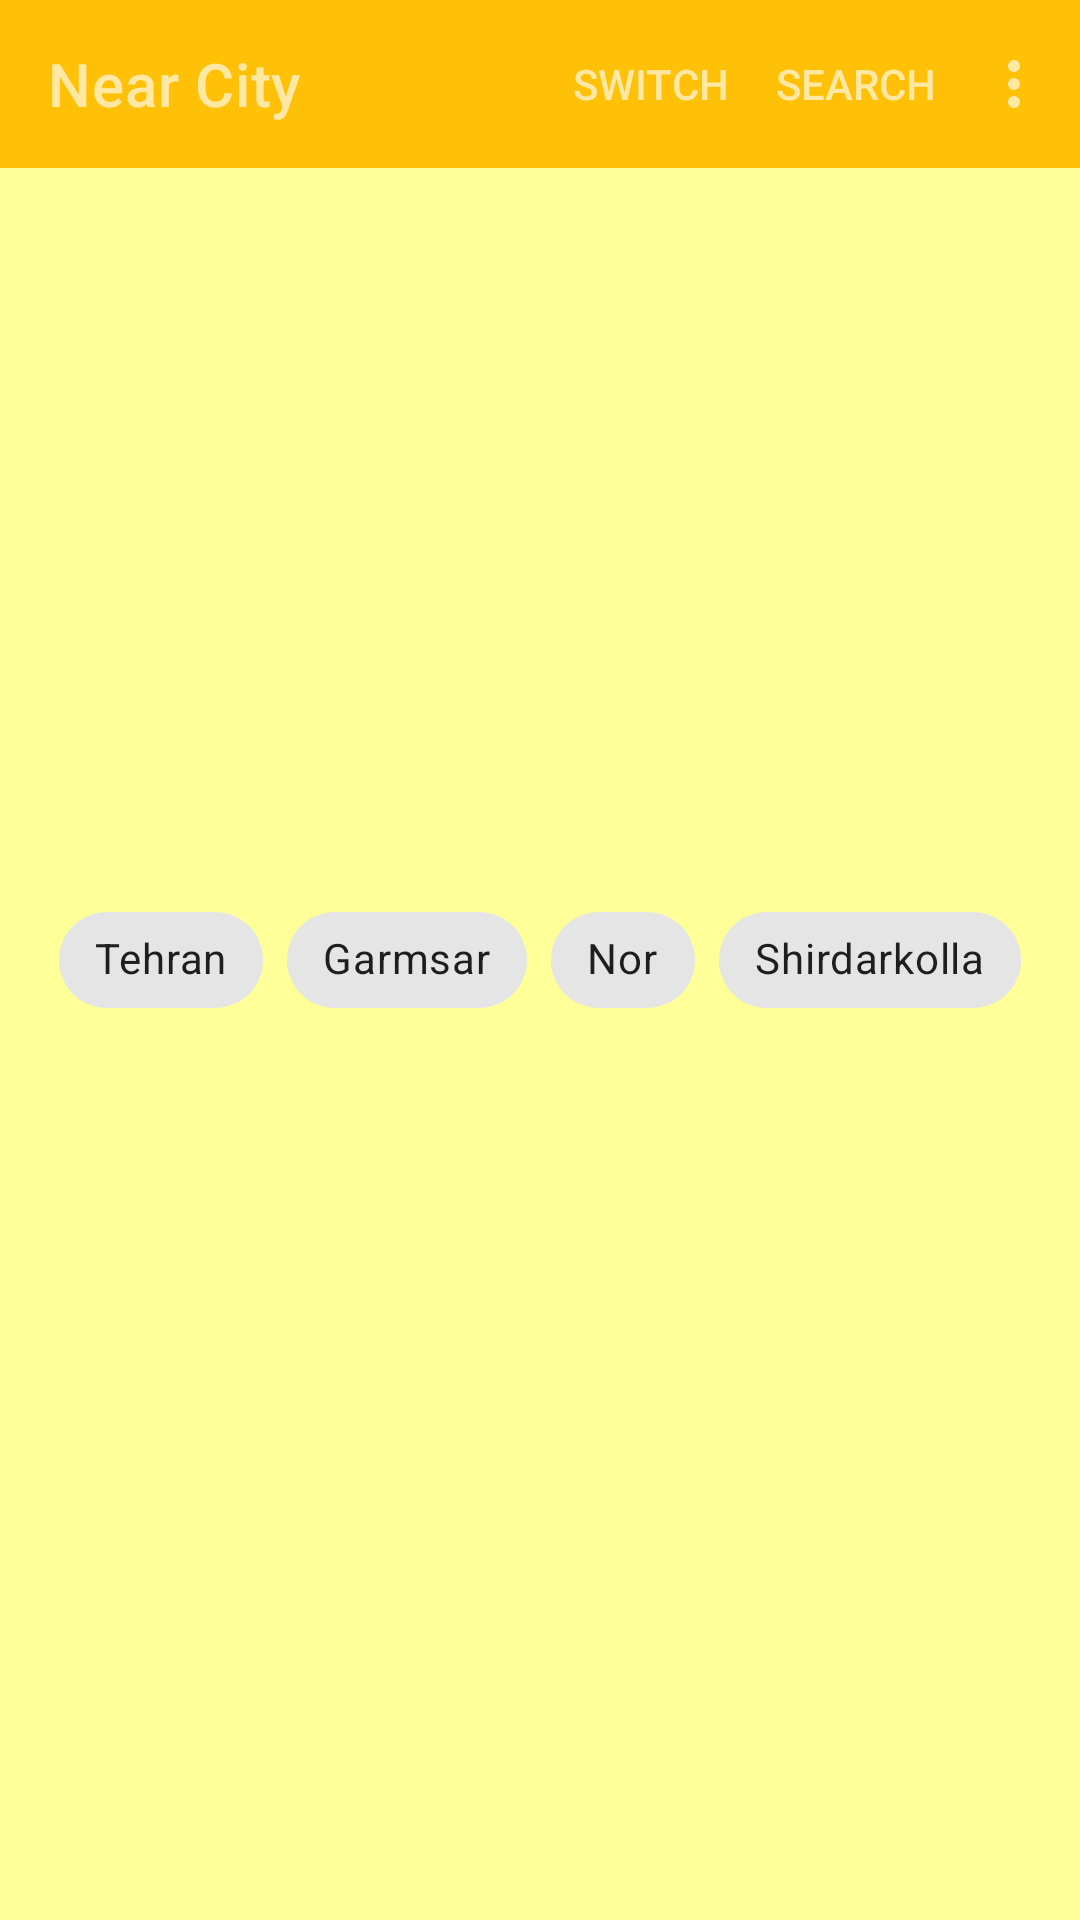

Write the Android layout XML for this screen, with the resource values it uses.
<!-- AndroidManifest.xml: application theme Theme.Mahya -->
<!-- res/layout/activity_chips.xml -->
<?xml version="1.0" encoding="utf-8"?>
<androidx.constraintlayout.widget.ConstraintLayout xmlns:android="http://schemas.android.com/apk/res/android"
    xmlns:app="http://schemas.android.com/apk/res-auto"
    xmlns:tools="http://schemas.android.com/tools"
    android:layout_width="match_parent"
    android:layout_height="match_parent"
    tools:context=".ChipsActivity"
   android:background="#ffff99">

   <androidx.coordinatorlayout.widget.CoordinatorLayout
       android:layout_width="match_parent"
       android:layout_height="wrap_content"
       app:layout_constraintTop_toTopOf="parent"
       app:layout_constraintStart_toStartOf="parent"
       app:layout_constraintEnd_toEndOf="parent">

       <com.google.android.material.appbar.AppBarLayout
           android:layout_width="match_parent"
           android:layout_height="wrap_content">


           <com.google.android.material.appbar.MaterialToolbar
               android:id="@+id/TopAppBar"
               android:layout_width="match_parent"
               android:layout_height="?attr/actionBarSize"
               app:title="@string/city"
               app:menu="@menu/top_app_bar"
               app:navigationIcon="@drawable/ic_search"
               style="@style/Widget.MaterialComponents.Toolbar.Primary"/>

       </com.google.android.material.appbar.AppBarLayout>

   </androidx.coordinatorlayout.widget.CoordinatorLayout>




    <com.google.android.material.chip.ChipGroup
        android:layout_width="wrap_content"
        android:layout_height="wrap_content"
        app:layout_constraintBottom_toBottomOf="parent"
        app:layout_constraintEnd_toEndOf="parent"
        app:layout_constraintStart_toStartOf="parent"
        app:layout_constraintTop_toTopOf="parent">

        <com.google.android.material.chip.Chip
            android:id="@+id/chip_tehran"
            android:layout_width="wrap_content"
            android:layout_height="wrap_content"
            style="@style/Widget.MaterialComponents.Chip.Choice"
            android:text="Tehran" />

        <com.google.android.material.chip.Chip
            android:id="@+id/chip_garmsar"
            android:layout_width="wrap_content"
            android:layout_height="wrap_content"
            style="@style/Widget.MaterialComponents.Chip.Choice"
            android:text="Garmsar"/>

        <com.google.android.material.chip.Chip
            android:id="@+id/chip_nor"
            android:layout_width="wrap_content"
            android:layout_height="wrap_content"
            style="@style/Widget.MaterialComponents.Chip.Choice"
            android:text="Nor"
            />

        <com.google.android.material.chip.Chip
            android:id="@+id/chip_shirdarkolla"
            android:layout_width="wrap_content"
            android:layout_height="wrap_content"
            style="@style/Widget.MaterialComponents.Chip.Choice"
            android:text="Shirdarkolla" />



    </com.google.android.material.chip.ChipGroup>
</androidx.constraintlayout.widget.ConstraintLayout>
<!-- resources referenced by this layout -->
<resources>
  <string name="city">Near City</string>
  <style name="Theme.Mahya" parent="Theme.MaterialComponents.DayNight.NoActionBar">
          
          <item name="colorPrimary">#FFFFC107</item>
          <item name="colorPrimaryVariant">@color/purple_700</item>
          <item name="colorOnPrimary">@color/white</item>
          
          <item name="colorSecondary">@color/teal_200</item>
          <item name="colorSecondaryVariant">@color/teal_700</item>
          <item name="colorOnSecondary">@color/black</item>
          
          <item name="android:statusBarColor" tools:targetApi="l">?attr/colorPrimary</item>
          
      </style>
  <color name="purple_700">#FF3700B3</color>
  <color name="white">#A1FFFFFF</color>
  <color name="teal_200">#FF03DAC5</color>
  <color name="teal_700">#FF018786</color>
  <color name="black">#FF000000</color>
</resources>
